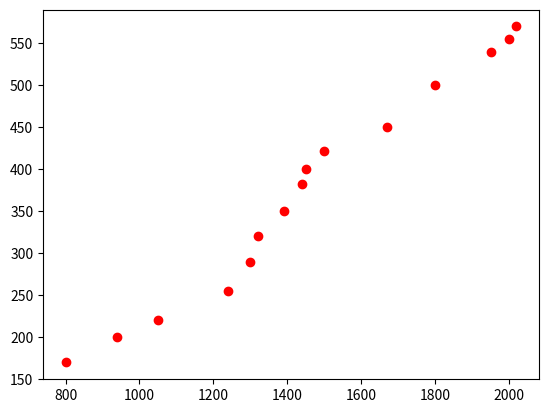

Python code for this plot:
__author__ = 'Shanti'
import numpy as np
from matplotlib import pyplot as pnt

x = np.array([800,940,1050,1240,1300,1320,1390,1440,1450,1500,1670,1800,1950,2000,2020])
y = np.array([170,200,220,255,290,320,350,383,400,422,450,500,540,555,570])
pnt.plot (x,y,"ro")
pnt.show()